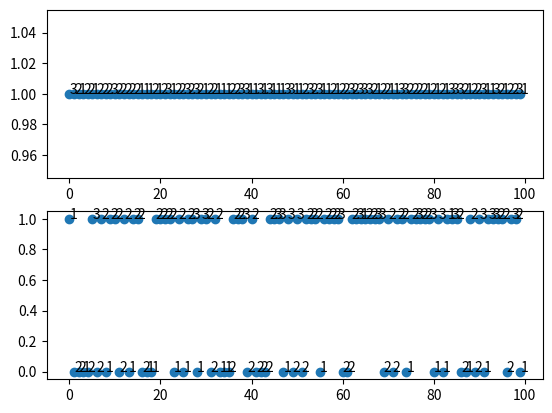

The matplotlib source for this figure:
from random import random
import matplotlib.pyplot as plt
import math
import random


users = 100
d = []
f = []
g = []
for u in range(0,users):
    privacy_coeff = random.choice([1] * 25 + [2] * 55 + [3] * 20)
    consent = False
    d.append(u)
    f.append(privacy_coeff)
    if privacy_coeff == 1:
        if random.randint(1,100) <= 20.4:
            consent = True
    elif privacy_coeff == 2:
        if random.randint(1,100) <= 73.55:
            consent = True
    else:
        consent = True
    g.append(consent)

z = []
x = []
y = []
for u in range(0,users):
    privacy_coeff = random.choice([1] * 25 + [2] * 55 + [3] * 20)
    z.append(u)
    x.append(privacy_coeff)
    consent = False
    if privacy_coeff == 1:
        gamma = 1
        p = 3*2*1*1
        b = 3+2+1+1
        u = -gamma*p+b
        if u >= 0:
            consent = True
    elif privacy_coeff == 2:
        gamma = 0.5
        p = 3*2*1*1
        b = 3+2+1+1
        u = -gamma*p+b
        if u >= 0:
            consent = True
    else:
        gamma = 0
        p = 3*2*1*1
        b = 3+2+1+1
        u = -gamma*p+b
        if u >= 0:
            consent = True
    print(u, " ", gamma, " ", p, " ", b)
    y.append(consent)


fig, axs = plt.subplots(2)
axs[0].scatter(z, y)

for i, label in enumerate(x):
    axs[0].annotate(label, (z[i], y[i]))

axs[1].scatter(d, g)

for i, label in enumerate(f):
    axs[1].annotate(label, (d[i], g[i]))

plt.show()